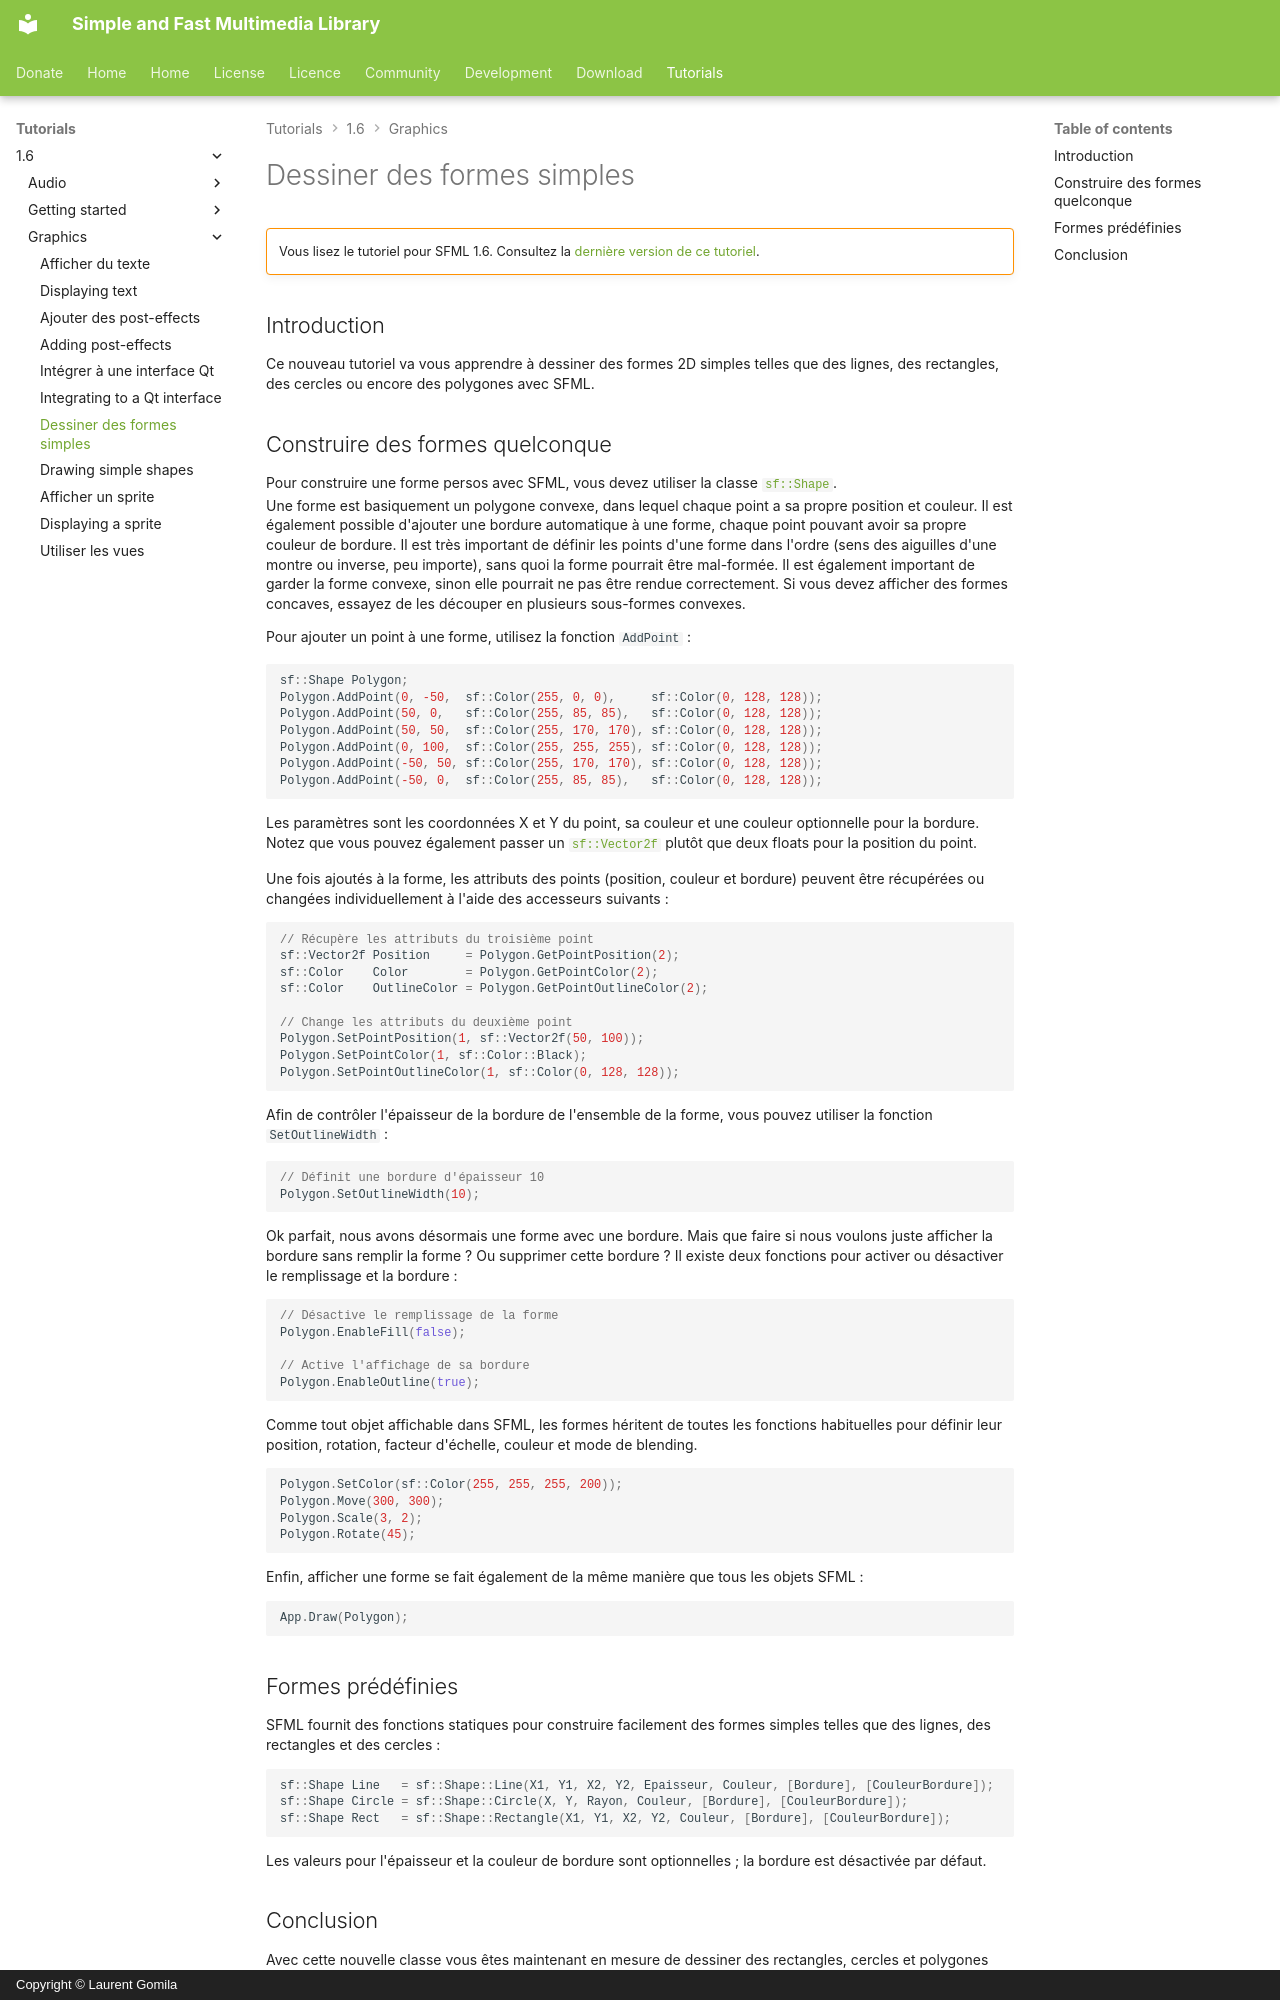

repository: SFML/SFML-Website · page: tutorials/1.6/graphics/shape.fr/index.html · generator: mkdocs · copyright: Copyright © Laurent Gomila

# Dessiner des formes simples

!!! warning ""

    Vous lisez le tutoriel pour SFML 1.6. Consultez la [dernière version de ce tutoriel](/fr/tutorials/latest/graphics/shape/).

## Introduction

Ce nouveau tutoriel va vous apprendre à dessiner des formes 2D simples telles que des lignes, des rectangles, des cercles ou encore des polygones avec SFML.

## Construire des formes quelconque

Pour construire une forme persos avec SFML, vous devez utiliser la classe [`sf::Shape`](../../../documentation/1.6/classsf_1_1Shape.html "sf::Shape documentation").  
Une forme est basiquement un polygone convexe, dans lequel chaque point a sa propre position et couleur. Il est également possible d'ajouter une bordure automatique à une forme, chaque point pouvant avoir sa propre couleur de bordure. Il est très important de définir les points d'une forme dans l'ordre (sens des aiguilles d'une montre ou inverse, peu importe), sans quoi la forme pourrait être mal-formée. Il est également important de garder la forme convexe, sinon elle pourrait ne pas être rendue correctement. Si vous devez afficher des formes concaves, essayez de les découper en plusieurs sous-formes convexes.

Pour ajouter un point à une forme, utilisez la fonction `AddPoint` :

```cpp
sf::Shape Polygon;
Polygon.AddPoint(0, -50,  sf::Color(255, 0, 0),     sf::Color(0, 128, 128));
Polygon.AddPoint(50, 0,   sf::Color(255, 85, 85),   sf::Color(0, 128, 128));
Polygon.AddPoint(50, 50,  sf::Color(255, 170, 170), sf::Color(0, 128, 128));
Polygon.AddPoint(0, 100,  sf::Color(255, 255, 255), sf::Color(0, 128, 128));
Polygon.AddPoint(-50, 50, sf::Color(255, 170, 170), sf::Color(0, 128, 128));
Polygon.AddPoint(-50, 0,  sf::Color(255, 85, 85),   sf::Color(0, 128, 128));
```

Les paramètres sont les coordonnées X et Y du point, sa couleur et une couleur optionnelle pour la bordure. Notez que vous pouvez également passer un [`sf::Vector2f`](../../../documentation/1.6/classsf_1_1Vector2.html "sf::Vector2f documentation") plutôt que deux floats pour la position du point.

Une fois ajoutés à la forme, les attributs des points (position, couleur et bordure) peuvent être récupérées ou changées individuellement à l'aide des accesseurs suivants :

```cpp
// Récupère les attributs du troisième point
sf::Vector2f Position     = Polygon.GetPointPosition(2);
sf::Color    Color        = Polygon.GetPointColor(2);
sf::Color    OutlineColor = Polygon.GetPointOutlineColor(2);

// Change les attributs du deuxième point
Polygon.SetPointPosition(1, sf::Vector2f(50, 100));
Polygon.SetPointColor(1, sf::Color::Black);
Polygon.SetPointOutlineColor(1, sf::Color(0, 128, 128));
```

Afin de contrôler l'épaisseur de la bordure de l'ensemble de la forme, vous pouvez utiliser la fonction `SetOutlineWidth` :

```cpp
// Définit une bordure d'épaisseur 10
Polygon.SetOutlineWidth(10);
```

Ok parfait, nous avons désormais une forme avec une bordure. Mais que faire si nous voulons juste afficher la bordure sans remplir la forme ? Ou supprimer cette bordure ? Il existe deux fonctions pour activer ou désactiver le remplissage et la bordure :

```cpp
// Désactive le remplissage de la forme
Polygon.EnableFill(false);

// Active l'affichage de sa bordure
Polygon.EnableOutline(true);
```

Comme tout objet affichable dans SFML, les formes héritent de toutes les fonctions habituelles pour définir leur position, rotation, facteur d'échelle, couleur et mode de blending.

```cpp
Polygon.SetColor(sf::Color(255, 255, 255, 200));
Polygon.Move(300, 300);
Polygon.Scale(3, 2);
Polygon.Rotate(45);
```

Enfin, afficher une forme se fait également de la même manière que tous les objets SFML :

```cpp
App.Draw(Polygon);
```
